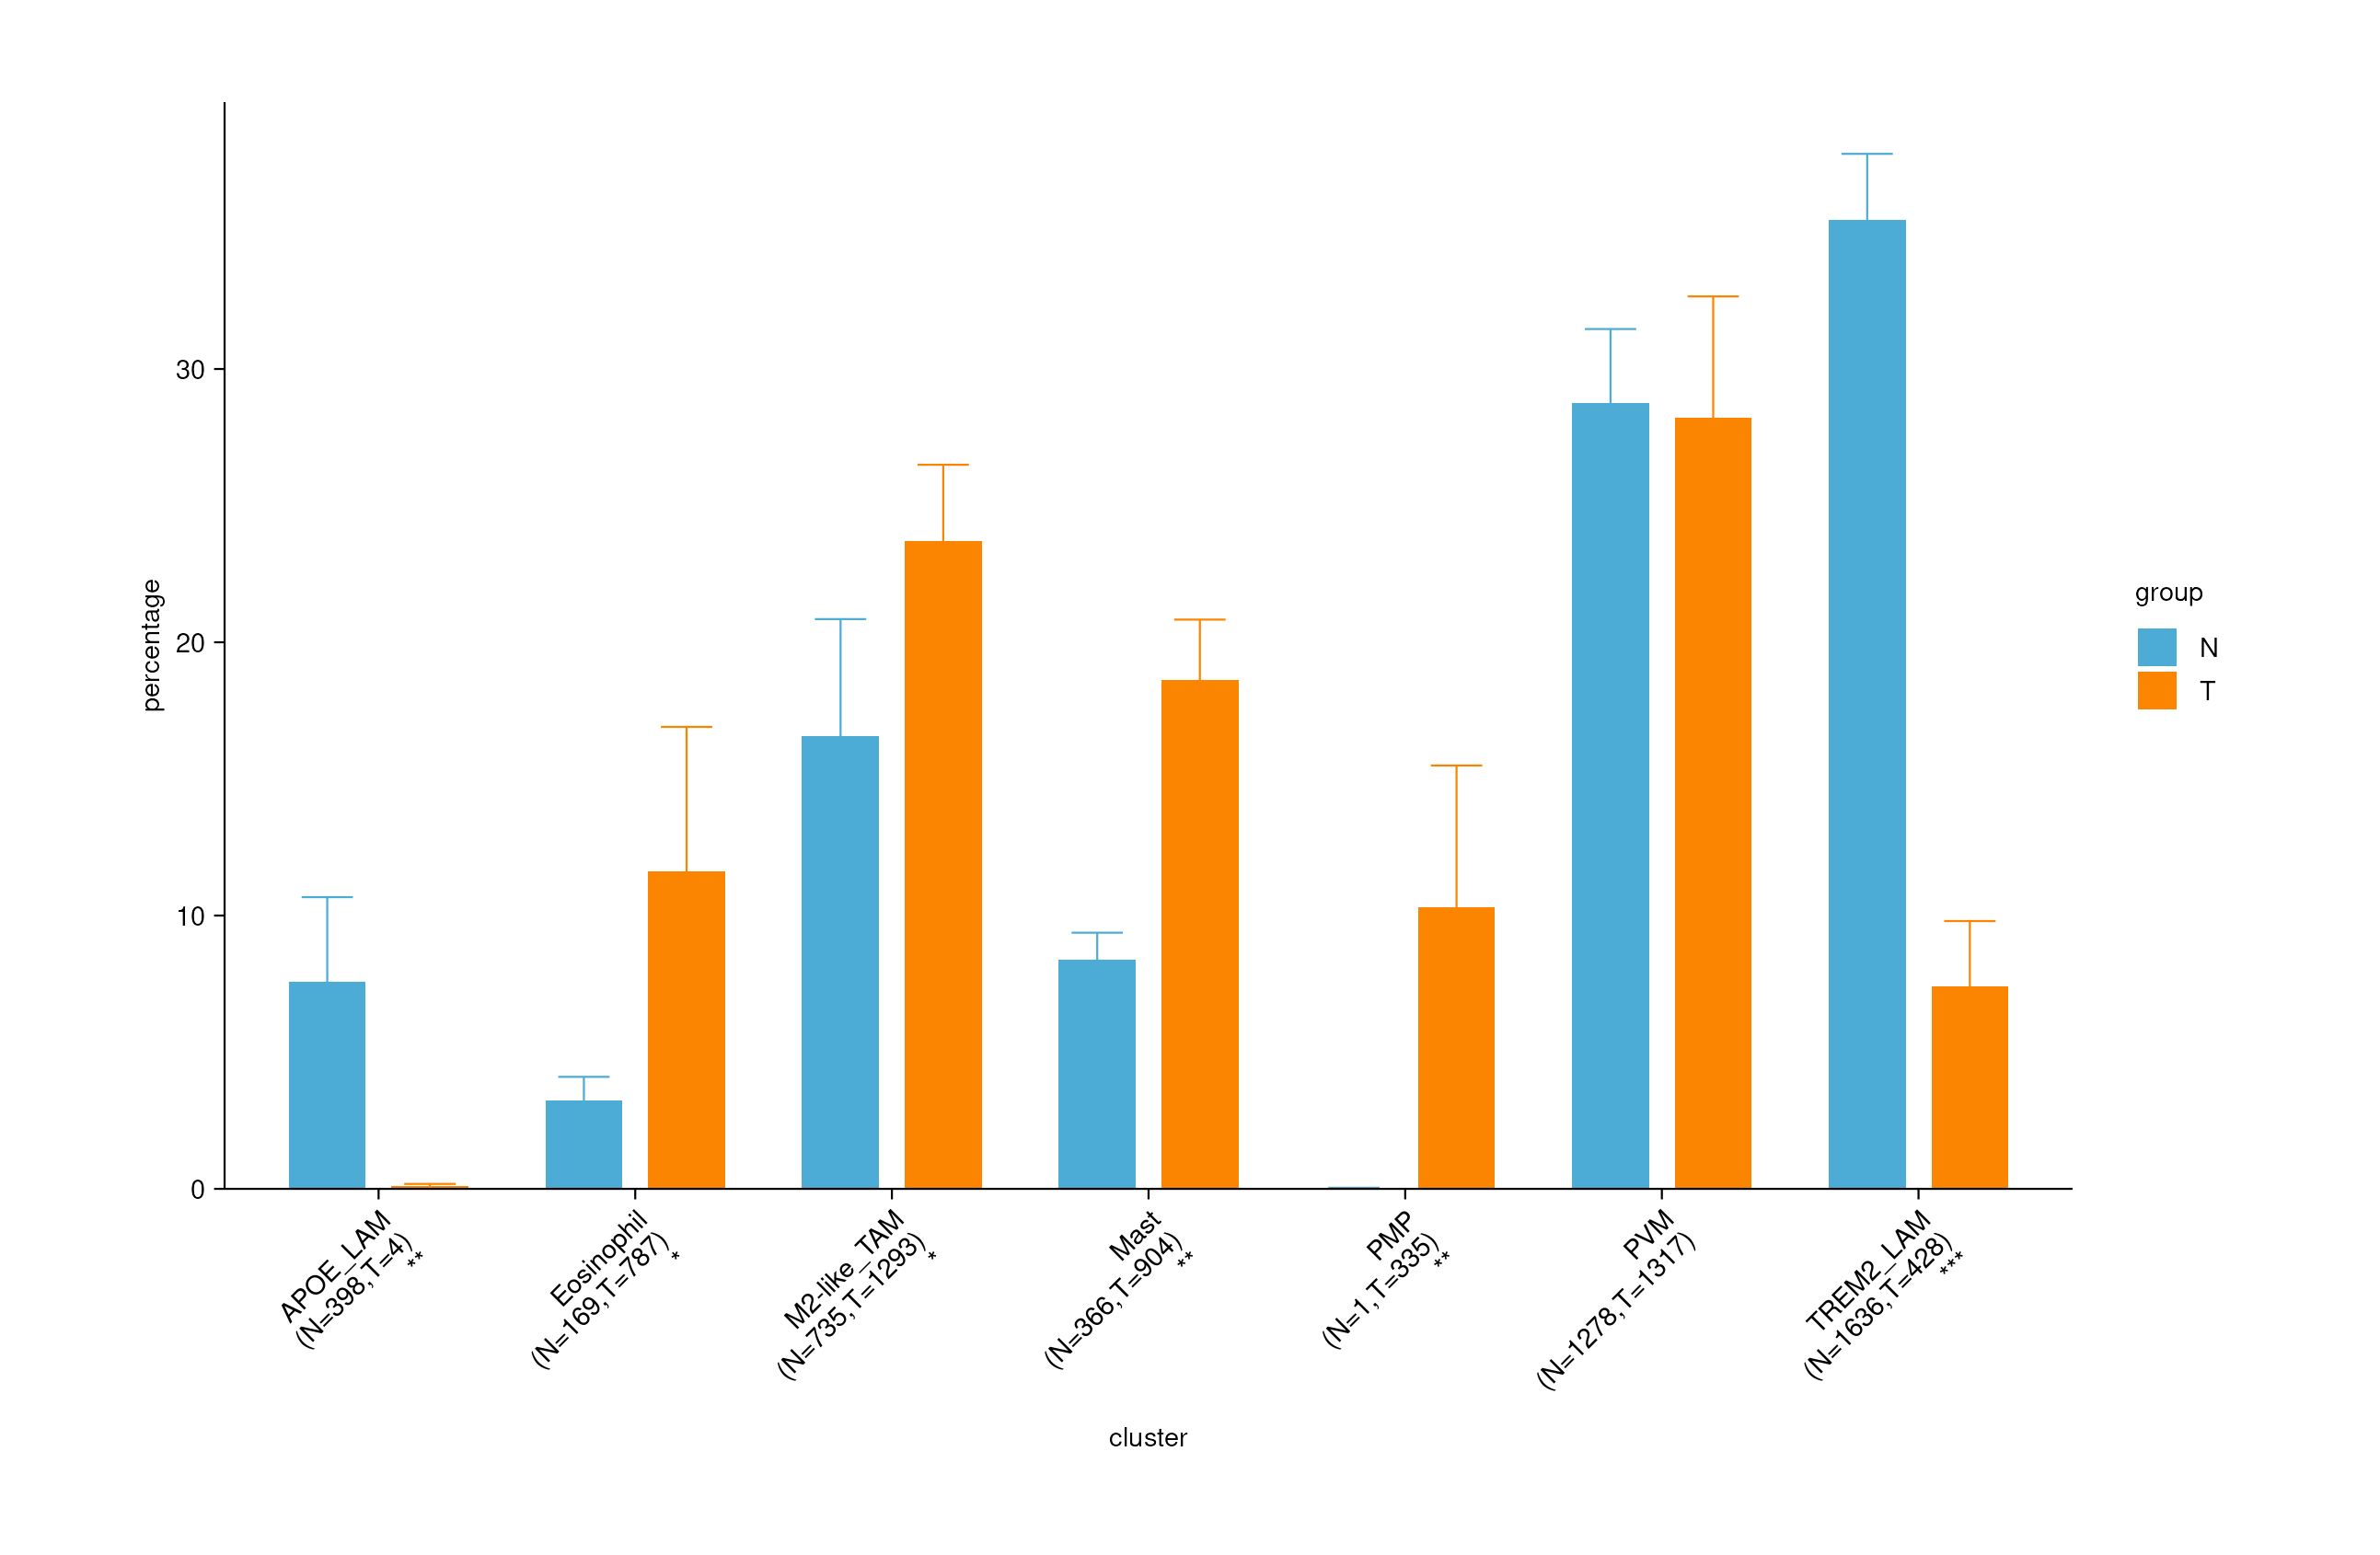

The file beside this chart, header and first rows:
cluster	origin	percentage	N_count	T_count
APOE_LAM	N1	15.61	398	4
APOE_LAM	N2	8.944	398	4
APOE_LAM	N4	4.321	398	4
APOE_LAM	N7	1.471	398	4
APOE_LAM	T1	0.2865	398	4
APOE_LAM	T2	0	398	4
APOE_LAM	T4	0.0481	398	4
APOE_LAM	T7	0.1335	398	4
Eosinophil	N1	3.922	169	787
Eosinophil	N2	1.85	169	787
Eosinophil	N4	5.37	169	787
Eosinophil	N7	1.765	169	787
Eosinophil	T1	1.003	169	787
Eosinophil	T2	11.8	169	787
Eosinophil	T4	26.02	169	787
Eosinophil	T7	7.61	169	787
M2-like_TAM	N1	8.597	735	1293
M2-like_TAM	N2	28.22	735	1293
M2-like_TAM	N4	12.1	735	1293
M2-like_TAM	N7	17.35	735	1293
M2-like_TAM	T1	16.05	735	1293
M2-like_TAM	T2	25.42	735	1293
M2-like_TAM	T4	29.24	735	1293
M2-like_TAM	T7	24.17	735	1293
Mast	N1	7.843	366	904
Mast	N2	10.41	366	904
Mast	N4	5.864	366	904
Mast	N7	9.412	366	904
Mast	T1	17.91	366	904
Mast	T2	23.28	366	904
Mast	T4	12.84	366	904
Mast	T7	20.43	366	904
PMP	N1	0	1	335
PMP	N2	0.0771	1	335
PMP	N4	0	1	335
PMP	N7	0	1	335
PMP	T1	15.19	1	335
PMP	T2	2.464	1	335
PMP	T4	1.058	1	335
PMP	T7	22.56	1	335
PVM	N1	28.36	1278	1317
PVM	N2	21.36	1278	1317
PVM	N4	31.48	1278	1317
PVM	N7	33.82	1278	1317
PVM	T1	39.54	1278	1317
PVM	T2	30.29	1278	1317
PVM	T4	18.9	1278	1317
PVM	T7	24.17	1278	1317
TREM2_LAM	N1	35.67	1636	428
TREM2_LAM	N2	29.14	1636	428
TREM2_LAM	N4	40.86	1636	428
TREM2_LAM	N7	36.18	1636	428
TREM2_LAM	T1	10.03	1636	428
TREM2_LAM	T2	6.744	1636	428
TREM2_LAM	T4	11.88	1636	428
TREM2_LAM	T7	0.9346	1636	428
